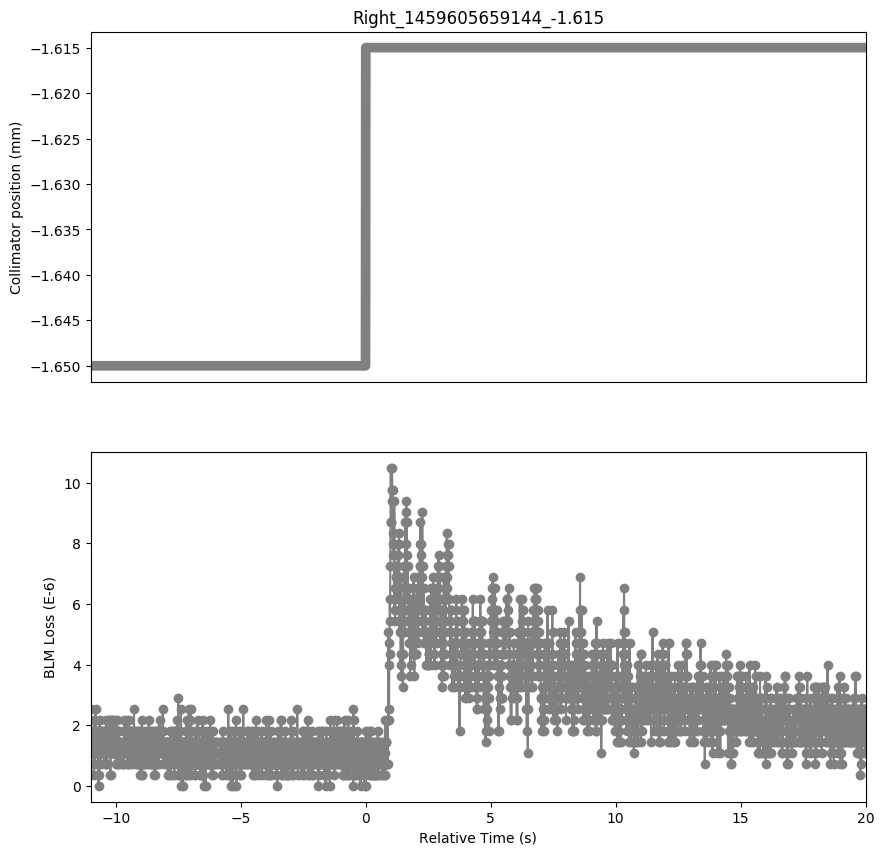

The file beside this chart, header and first rows:
Timestamp, position, BLMTI.06R2.B1I10_TCLIB.6R2.B1
1459605648150, -1.65, 1.0859999999999999e-06
1459605648160, -1.65, 2.5340000000000002e-06
1459605648170, -1.65, 1.0859999999999999e-06
1459605648180, -1.65, 1.4480000000000002e-06
1459605648190, -1.65, 1.0859999999999999e-06
1459605648200, -1.65, 1.4480000000000002e-06
1459605648210, -1.65, 1.4480000000000002e-06
1459605648220, -1.65, 1.81e-06
1459605648230, -1.65, 1.0859999999999999e-06
1459605648240, -1.65, 1.0859999999999999e-06
1459605648250, -1.65, 1.4480000000000002e-06
1459605648260, -1.65, 1.81e-06
1459605648270, -1.65, 3.6200000000000004e-07
1459605648280, -1.65, 2.1719999999999997e-06
1459605648290, -1.65, 1.4480000000000002e-06
1459605648300, -1.65, 2.1719999999999997e-06
1459605648310, -1.65, 7.240000000000001e-07
1459605648320, -1.65, 1.4480000000000002e-06
1459605648330, -1.65, 1.0859999999999999e-06
1459605648340, -1.65, 2.5340000000000002e-06
1459605648350, -1.65, 1.0859999999999999e-06
1459605648360, -1.65, 1.4480000000000002e-06
1459605648370, -1.65, 1.0859999999999999e-06
1459605648380, -1.65, 1.0859999999999999e-06
1459605648390, -1.65, 1.4480000000000002e-06
1459605648400, -1.65, 1.81e-06
1459605648410, -1.65, 1.0859999999999999e-06
1459605648420, -1.65, 1.81e-06
1459605648430, -1.65, 1.0859999999999999e-06
1459605648440, -1.65, 1.0859999999999999e-06
1459605648450, -1.65, 7.240000000000001e-07
1459605648460, -1.65, 0.0
1459605648470, -1.65, 1.81e-06
1459605648480, -1.65, 1.4480000000000002e-06
1459605648490, -1.65, 3.6200000000000004e-07
1459605648500, -1.65, 2.1719999999999997e-06
1459605648510, -1.65, 1.0859999999999999e-06
1459605648520, -1.65, 1.0859999999999999e-06
1459605648530, -1.65, 1.0859999999999999e-06
1459605648540, -1.65, 1.81e-06
1459605648550, -1.65, 7.240000000000001e-07
1459605648560, -1.65, 1.81e-06
1459605648570, -1.65, 1.4480000000000002e-06
1459605648580, -1.65, 1.4480000000000002e-06
1459605648590, -1.65, 1.81e-06
1459605648600, -1.65, 1.0859999999999999e-06
1459605648610, -1.65, 1.0859999999999999e-06
1459605648620, -1.65, 1.4480000000000002e-06
1459605648630, -1.65, 1.81e-06
1459605648640, -1.65, 1.0859999999999999e-06
1459605648650, -1.65, 1.81e-06
1459605648660, -1.65, 1.4480000000000002e-06
1459605648670, -1.65, 1.4480000000000002e-06
1459605648680, -1.65, 1.4480000000000002e-06
1459605648690, -1.65, 1.4480000000000002e-06
1459605648700, -1.65, 7.240000000000001e-07
1459605648710, -1.65, 1.81e-06
1459605648720, -1.65, 1.0859999999999999e-06
1459605648730, -1.65, 1.81e-06
1459605648740, -1.65, 1.81e-06
... 3,041 more rows
